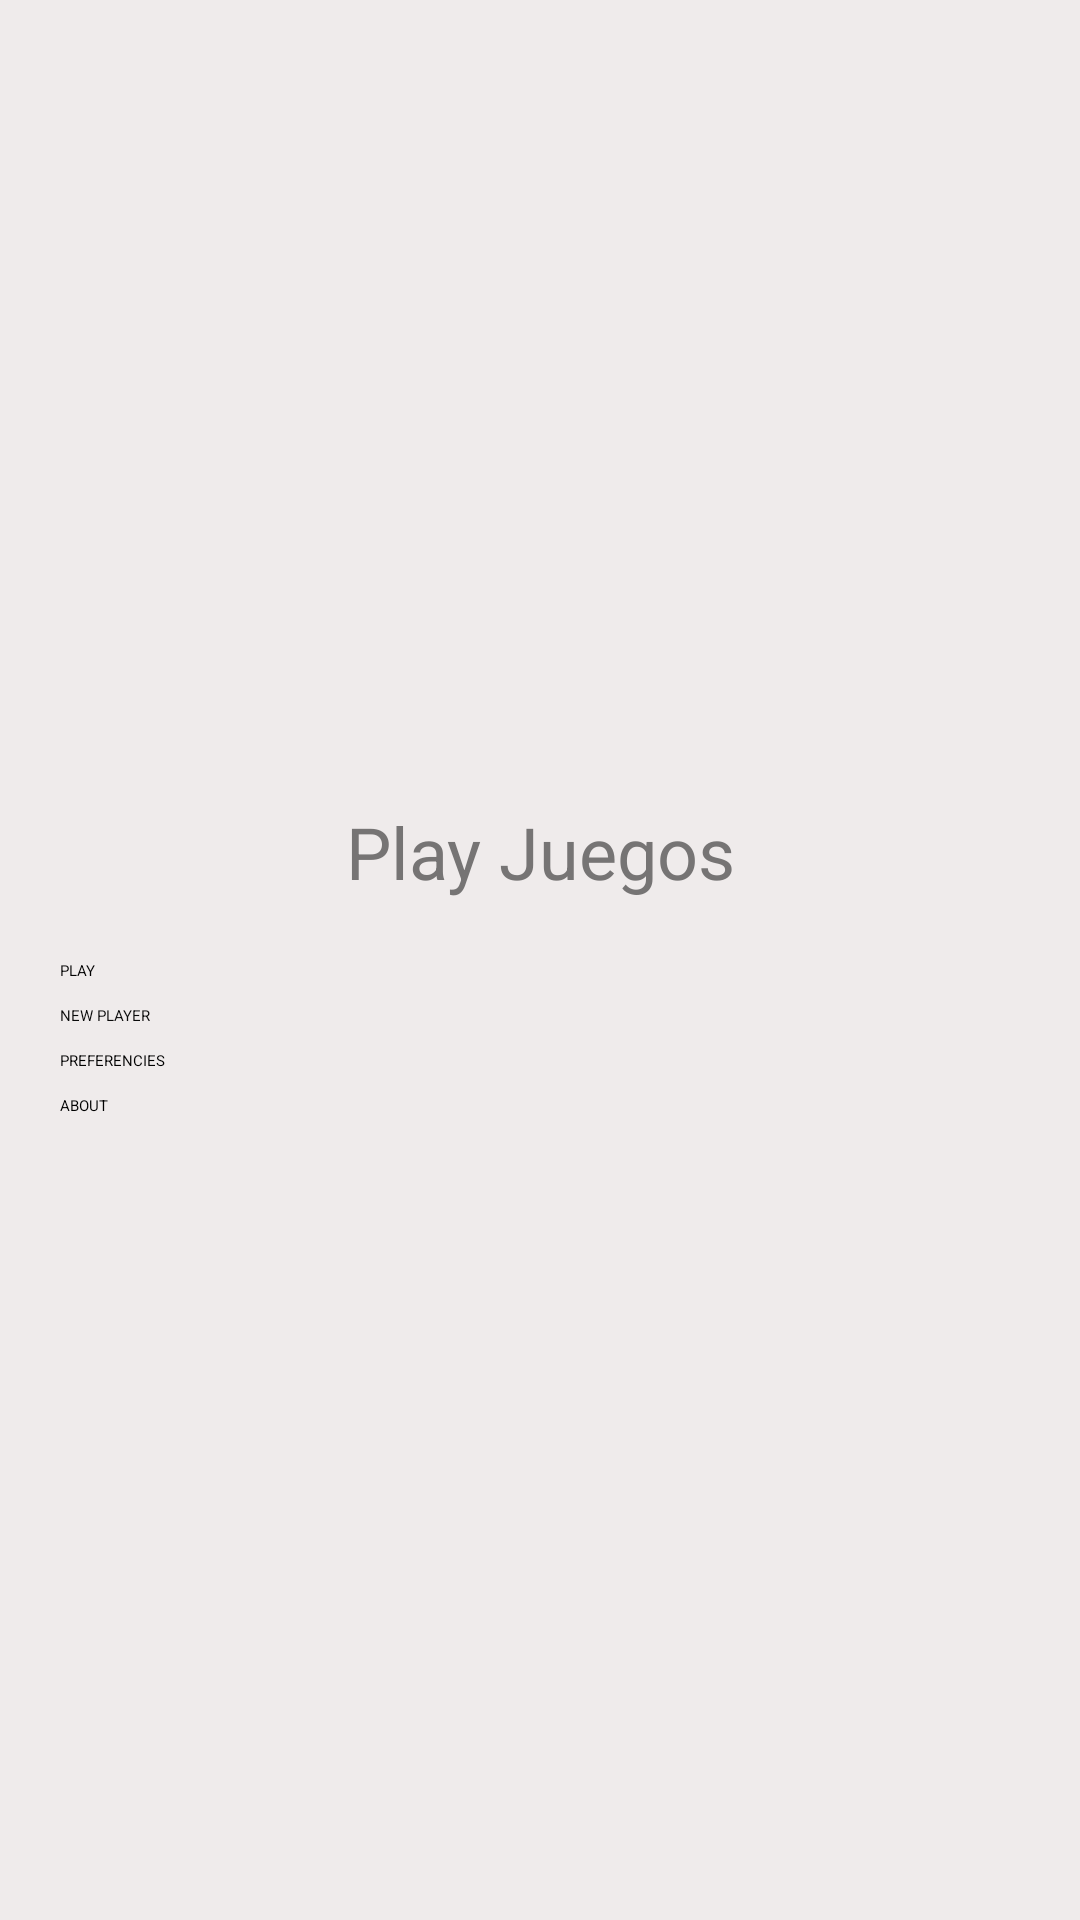

Layout XML and referenced resources for this Android screen:
<!-- AndroidManifest.xml: application theme Theme.PlayJuegos -->
<!-- res/layout/activity_main.xml -->
<?xml version="1.0" encoding="utf-8"?>
<LinearLayout xmlns:android="http://schemas.android.com/apk/res/android"
    xmlns:app="http://schemas.android.com/apk/res-auto"
    xmlns:tools="http://schemas.android.com/tools"
    android:id="@+id/main"
    android:layout_width="match_parent"
    android:layout_height="match_parent"
    android:background="#EFEBEB"
    android:gravity="center"
    android:orientation="vertical"
    tools:context=".MainActivity">

    <TextView
        android:id="@+id/textView"
        android:layout_width="match_parent"
        android:layout_height="wrap_content"
        android:gravity="center"
        android:text="Play Juegos"
        android:textColor="#767474"
        android:textSize="24sp"
        android:textStyle="normal" />

    <Button
        android:id="@+id/button"
        android:layout_width="320dp"
        android:layout_height="wrap_content"
        android:layout_marginTop="20dp"
        android:backgroundTint="#BDB7B7"
        android:text="PLAY"
        android:textColor="#020202"
        app:cornerRadius="0dp" />

    <Button
        android:id="@+id/button1"
        android:layout_width="320dp"
        android:layout_height="wrap_content"
        android:layout_marginTop="8dp"
        android:backgroundTint="#BDB7B7"
        android:text="NEW PLAYER"
        android:textColor="#090909"
        app:cornerRadius="0dp" />

    <Button
        android:id="@+id/button2"
        android:layout_width="320dp"
        android:layout_height="wrap_content"
        android:layout_marginTop="8dp"
        android:backgroundTint="#BDB7B7"
        android:text="PREFERENCIES"
        android:textColor="#000000"
        app:cornerRadius="0dp" />

    <Button
        android:id="@+id/button3"
        android:layout_width="320dp"
        android:layout_height="wrap_content"
        android:layout_marginTop="8dp"
        android:backgroundTint="#BDB7B7"
        android:text="ABOUT"
        android:textColor="#000000"
        app:cornerRadius="0dp" />

</LinearLayout>
<!-- resources referenced by this layout -->
<resources>

</resources>
